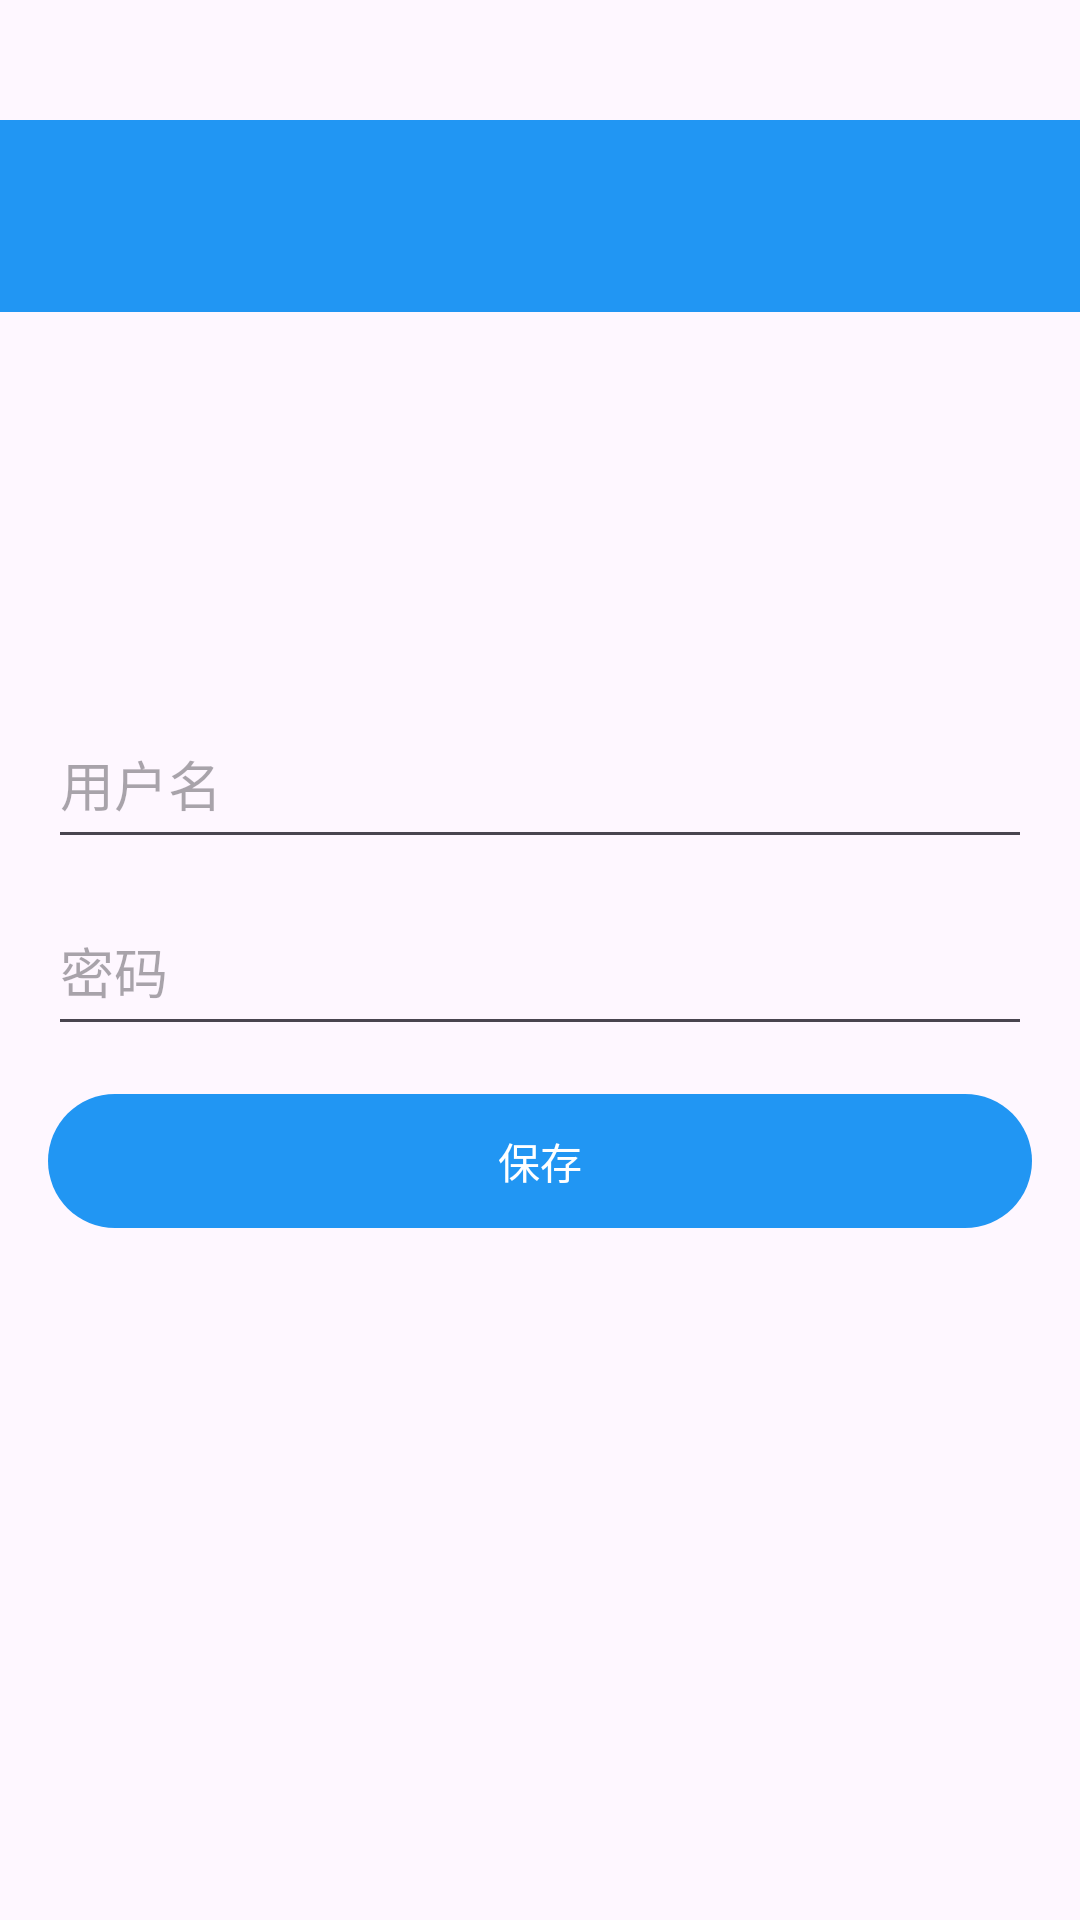

The Android layout XML behind this screen, and the referenced resources:
<!-- AndroidManifest.xml: application theme Theme.Weather -->
<!-- res/layout/activity_profile.xml -->
<?xml version="1.0" encoding="utf-8"?>
<LinearLayout xmlns:android="http://schemas.android.com/apk/res/android"
    xmlns:app="http://schemas.android.com/apk/res-auto"
    android:layout_width="match_parent"
    android:layout_height="match_parent"
    android:orientation="vertical"
    android:paddingVertical="40dp">

    <androidx.appcompat.widget.Toolbar
        android:id="@+id/toolbar"
        android:layout_width="match_parent"
        android:layout_height="?attr/actionBarSize"
        android:background="?attr/colorPrimary"
        android:elevation="4dp"
        app:titleTextColor="@android:color/white" />

    <ScrollView
        android:layout_width="match_parent"
        android:layout_height="match_parent">

        <LinearLayout
            android:layout_width="match_parent"
            android:layout_height="wrap_content"
            android:orientation="vertical"
            android:padding="16dp">

            <ImageView
                android:id="@+id/ivAvatar"
                android:layout_width="100dp"
                android:layout_height="100dp"
                android:src="@drawable/ic_person"
                android:layout_gravity="center_horizontal"
                android:layout_marginBottom="16dp" />

            <EditText
                android:id="@+id/etUsername"
                android:layout_width="match_parent"
                android:layout_height="wrap_content"
                android:hint="用户名"
                android:inputType="text"
                android:layout_marginBottom="12dp"
                android:minHeight="48dp"
                android:paddingVertical="12dp" />

            <EditText
                android:id="@+id/etPassword"
                android:layout_width="match_parent"
                android:layout_height="wrap_content"
                android:hint="密码"
                android:inputType="textPassword"
                android:layout_marginBottom="12dp"
                android:minHeight="48dp"
                android:paddingVertical="12dp" />

            <Button
                android:id="@+id/btnSave"
                android:layout_width="match_parent"
                android:layout_height="wrap_content"
                android:text="保存"
                android:minHeight="48dp"
                android:paddingVertical="12dp" />

        </LinearLayout>

    </ScrollView>

</LinearLayout>
<!-- resources referenced by this layout -->
<resources>
  <style name="Theme.Weather" parent="Base.Theme.Weather" />
  <style name="Base.Theme.Weather" parent="Theme.Material3.DayNight.NoActionBar">
          
          <item name="colorPrimary">@color/blue</item>
          <item name="colorSecondary">@color/red</item>
      </style>
  <color name="blue">#FF2196F3</color>
  <color name="red">#FFF44336</color>
</resources>
